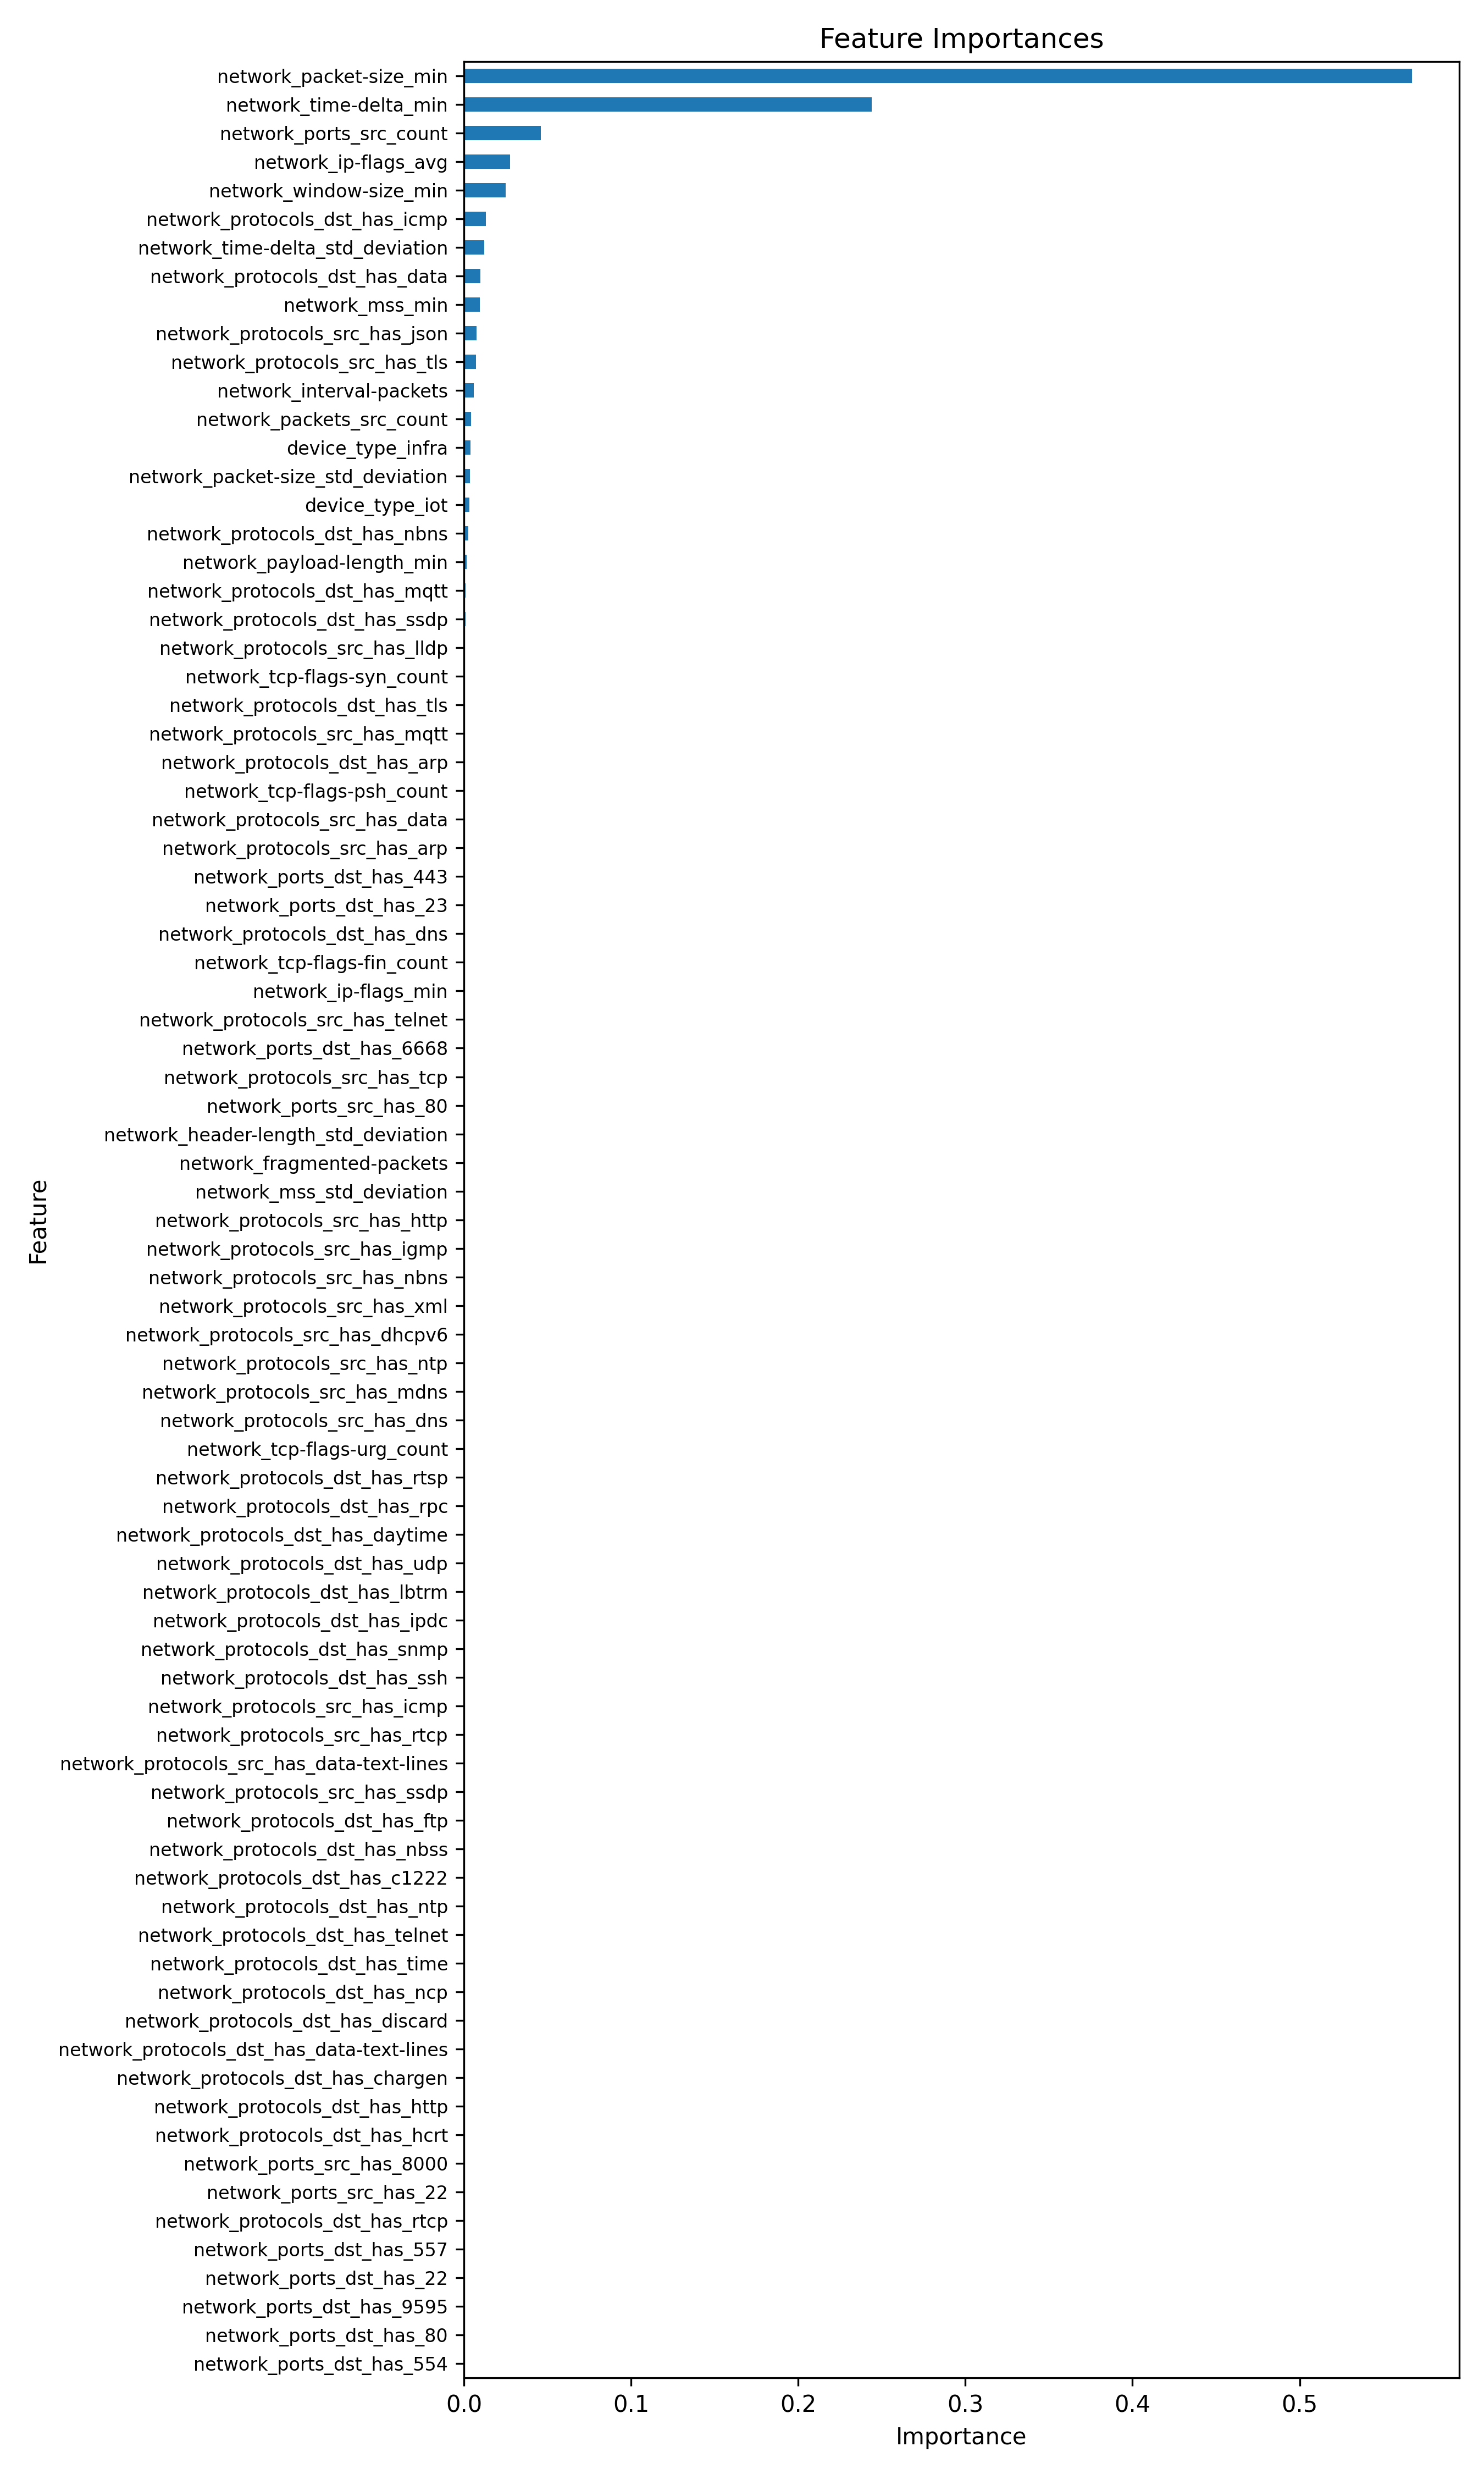

Data behind this chart, as committed beside it:
feature, importance, importance_norm
network_packet-size_min, 0.5672, 1.0
network_time-delta_min, 0.2438, 0.4298
network_ports_src_count, 0.04603, 0.08116
network_ip-flags_avg, 0.02757, 0.04861
network_window-size_min, 0.02483, 0.04377
network_protocols_dst_has_icmp, 0.01323, 0.02332
network_time-delta_std_deviation, 0.0122, 0.02151
network_protocols_dst_has_data, 0.009737, 0.01717
network_mss_min, 0.009511, 0.01677
network_protocols_src_has_json, 0.007361, 0.01298
network_protocols_src_has_tls, 0.007175, 0.01265
network_interval-packets, 0.005715, 0.01008
network_packets_src_count, 0.004125, 0.007273
device_type_infra, 0.003716, 0.006552
network_packet-size_std_deviation, 0.003415, 0.00602
device_type_iot, 0.003299, 0.005816
network_protocols_dst_has_nbns, 0.002497, 0.004403
network_payload-length_min, 0.001655, 0.002918
network_protocols_dst_has_mqtt, 0.0009467, 0.001669
network_protocols_dst_has_ssdp, 0.0009455, 0.001667
network_protocols_src_has_lldp, 0.0006992, 0.001233
network_tcp-flags-syn_count, 0.0006404, 0.001129
network_protocols_dst_has_tls, 0.0004982, 0.0008784
network_protocols_src_has_mqtt, 0.000493, 0.0008692
network_protocols_dst_has_arp, 0.0004832, 0.000852
network_tcp-flags-psh_count, 0.0004587, 0.0008087
network_protocols_src_has_data, 0.0003677, 0.0006483
network_protocols_src_has_arp, 0.0002323, 0.0004096
network_ports_dst_has_443, 0.0002153, 0.0003796
network_ports_dst_has_23, 0.0001995, 0.0003518
network_protocols_dst_has_dns, 0.0001744, 0.0003075
network_tcp-flags-fin_count, 0.0001575, 0.0002776
network_ip-flags_min, 0.0001377, 0.0002428
network_protocols_src_has_telnet, 0.0001165, 0.0002054
network_ports_dst_has_6668, 0.0001038, 0.000183
network_protocols_src_has_tcp, 5.716079671087284e-05, 0.0001008
network_ports_src_has_80, 3.788173991243006e-05, 6.67898292761714e-05
network_header-length_std_deviation, 0.0, 0.0
network_fragmented-packets, 0.0, 0.0
network_mss_std_deviation, 0.0, 0.0
network_protocols_src_has_http, 0.0, 0.0
network_protocols_src_has_igmp, 0.0, 0.0
network_protocols_src_has_nbns, 0.0, 0.0
network_protocols_src_has_xml, 0.0, 0.0
network_protocols_src_has_dhcpv6, 0.0, 0.0
network_protocols_src_has_ntp, 0.0, 0.0
network_protocols_src_has_mdns, 0.0, 0.0
network_protocols_src_has_dns, 0.0, 0.0
network_tcp-flags-urg_count, 0.0, 0.0
network_protocols_dst_has_rtsp, 0.0, 0.0
network_protocols_dst_has_rpc, 0.0, 0.0
network_protocols_dst_has_daytime, 0.0, 0.0
network_protocols_dst_has_udp, 0.0, 0.0
network_protocols_dst_has_lbtrm, 0.0, 0.0
network_protocols_dst_has_ipdc, 0.0, 0.0
network_protocols_dst_has_snmp, 0.0, 0.0
network_protocols_dst_has_ssh, 0.0, 0.0
network_protocols_src_has_icmp, 0.0, 0.0
network_protocols_src_has_rtcp, 0.0, 0.0
network_protocols_src_has_data-text-line…, 0.0, 0.0
... 21 more rows
